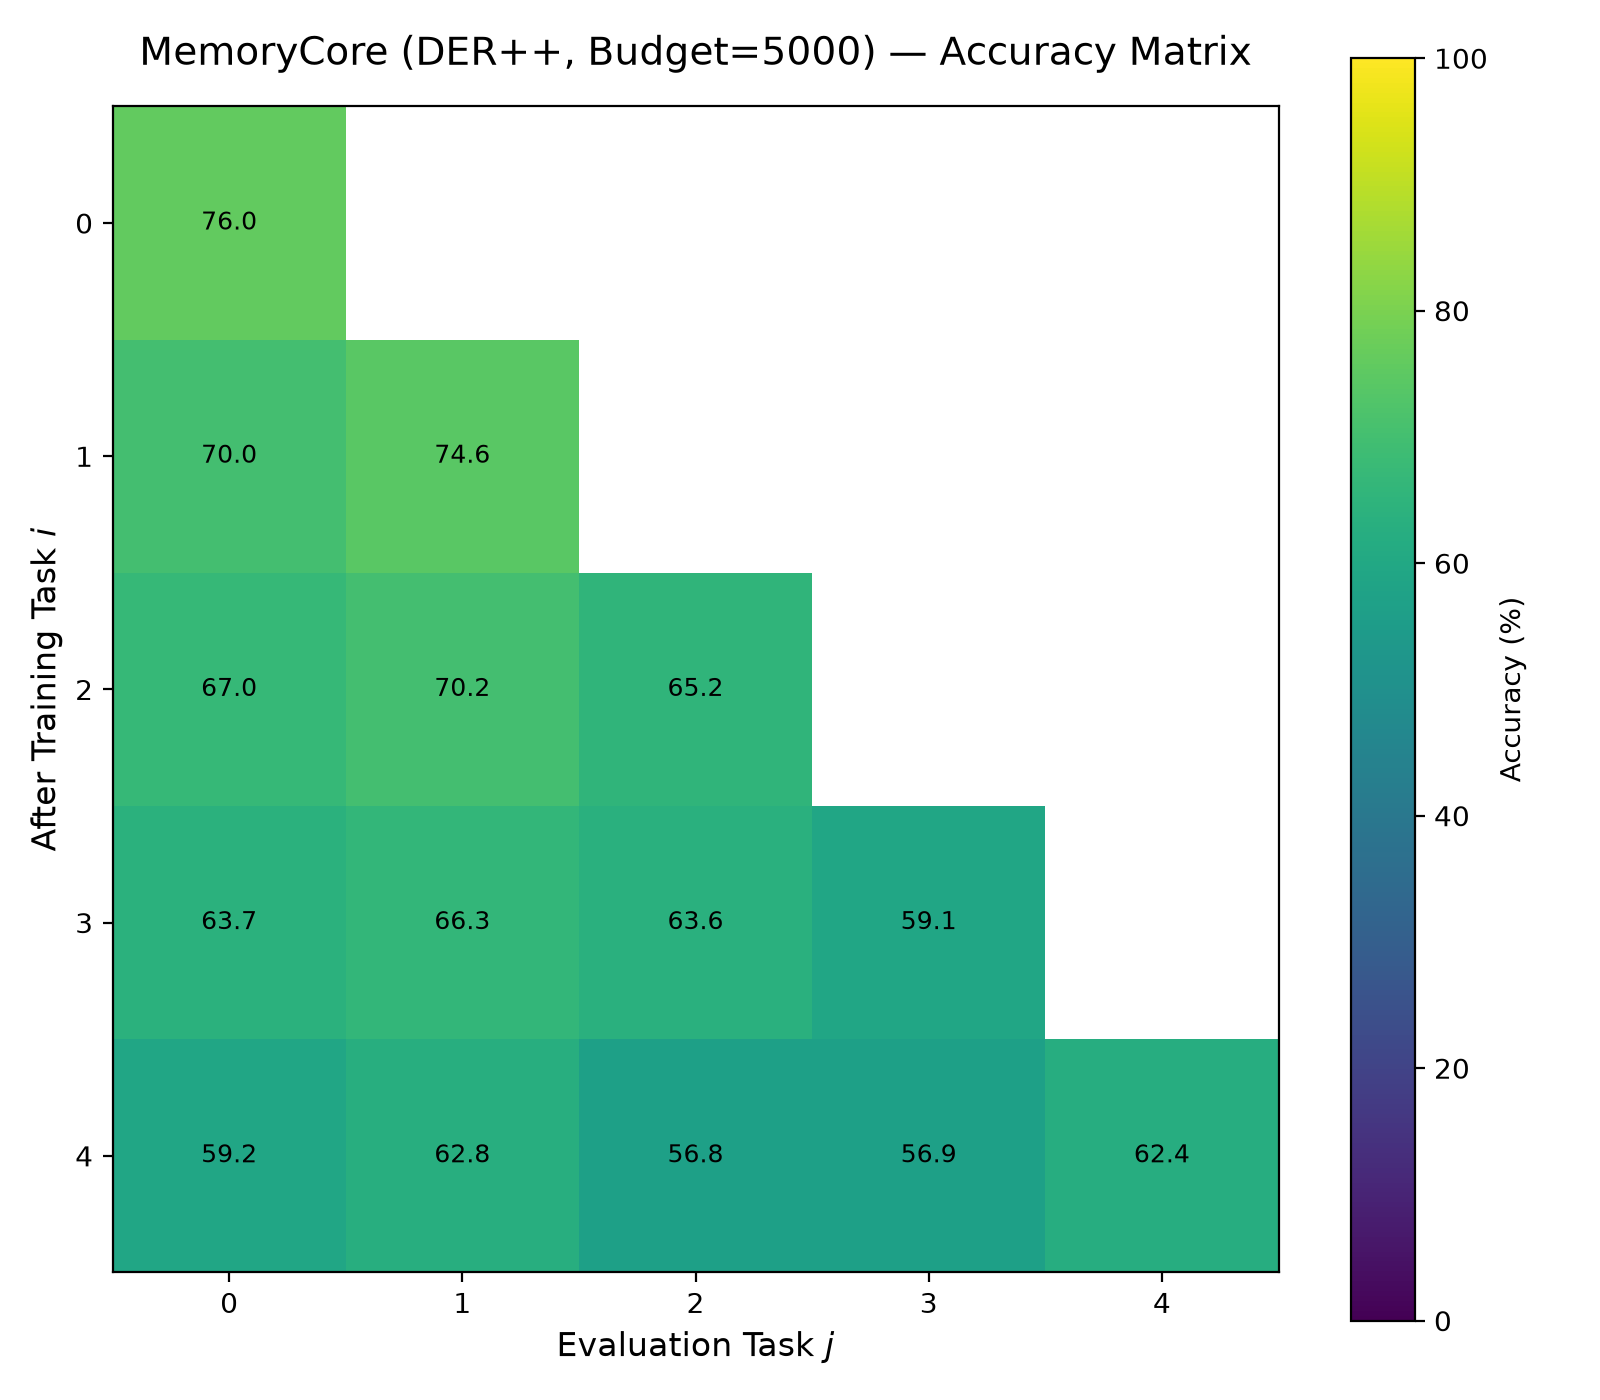

The file beside this chart, header and first rows:
, Eval_Task_0, Eval_Task_1, Eval_Task_2, Eval_Task_3, Eval_Task_4
After_Task_0, 76.05, , , , 
After_Task_1, 70.0, 74.6, , , 
After_Task_2, 67.05, 70.25, 65.25, , 
After_Task_3, 63.75, 66.3, 63.65, 59.1, 
After_Task_4, 59.15, 62.85, 56.8, 56.85, 62.35
